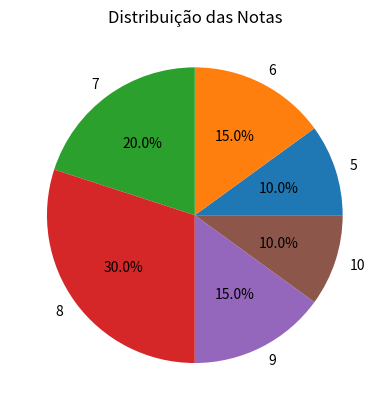

Source code (Python):
# Graficos Pizza

import pandas as pd
import matplotlib.pyplot as plt

notas = [5, 6, 7, 8, 9, 10, 5, 6, 7, 8, 7, 8, 9, 10, 8, 7, 6, 8, 9, 8]

serie = pd.Series(notas)

frequencia = serie.value_counts().sort_index()

frequencia.plot(
    kind="pie",
    autopct = "%1.1f%%"
)

plt.title("Distribuição das Notas")
plt.ylabel("")

plt.show()
